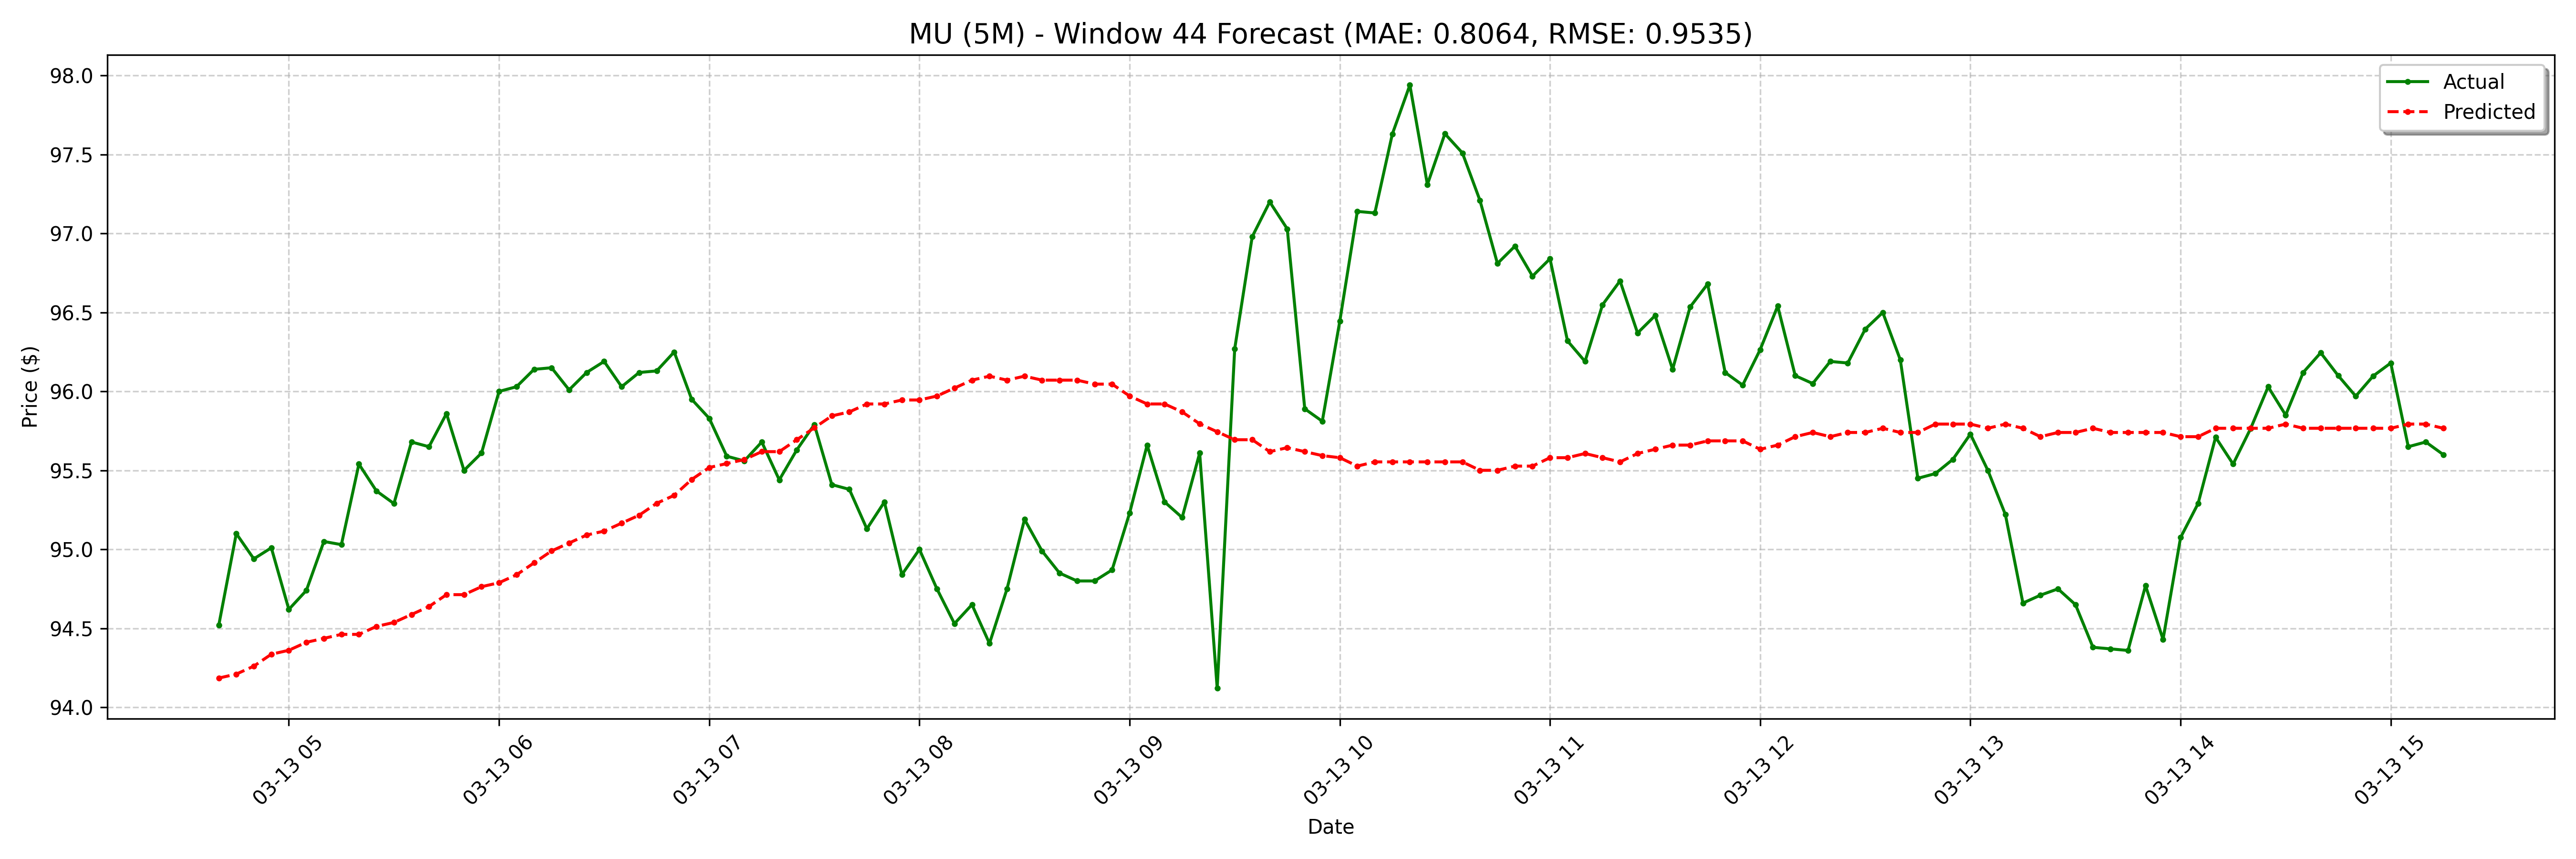

The file beside this chart, header and first rows:
date, actual, forecast
2025-03-13 04:40:00-04:00, 94.52, 94.19
2025-03-13 04:45:00-04:00, 95.1, 94.21
2025-03-13 04:50:00-04:00, 94.94, 94.26
2025-03-13 04:55:00-04:00, 95.01, 94.34
2025-03-13 05:00:00-04:00, 94.62, 94.36
2025-03-13 05:05:00-04:00, 94.74, 94.41
2025-03-13 05:10:00-04:00, 95.05, 94.44
2025-03-13 05:15:00-04:00, 95.03, 94.46
2025-03-13 05:20:00-04:00, 95.54, 94.46
2025-03-13 05:25:00-04:00, 95.37, 94.51
2025-03-13 05:30:00-04:00, 95.29, 94.54
2025-03-13 05:35:00-04:00, 95.68, 94.59
2025-03-13 05:40:00-04:00, 95.65, 94.64
2025-03-13 05:45:00-04:00, 95.86, 94.71
2025-03-13 05:50:00-04:00, 95.5, 94.71
2025-03-13 05:55:00-04:00, 95.61, 94.76
2025-03-13 06:00:00-04:00, 96.0, 94.79
2025-03-13 06:05:00-04:00, 96.03, 94.84
2025-03-13 06:10:00-04:00, 96.14, 94.91
2025-03-13 06:15:00-04:00, 96.15, 94.99
2025-03-13 06:20:00-04:00, 96.01, 95.04
2025-03-13 06:25:00-04:00, 96.12, 95.09
2025-03-13 06:30:00-04:00, 96.19, 95.12
2025-03-13 06:35:00-04:00, 96.03, 95.17
2025-03-13 06:40:00-04:00, 96.12, 95.22
2025-03-13 06:45:00-04:00, 96.13, 95.29
2025-03-13 06:50:00-04:00, 96.25, 95.34
2025-03-13 06:55:00-04:00, 95.95, 95.44
2025-03-13 07:00:00-04:00, 95.83, 95.52
2025-03-13 07:05:00-04:00, 95.59, 95.54
2025-03-13 07:10:00-04:00, 95.56, 95.57
2025-03-13 07:15:00-04:00, 95.68, 95.62
2025-03-13 07:20:00-04:00, 95.44, 95.62
2025-03-13 07:25:00-04:00, 95.63, 95.69
2025-03-13 07:30:00-04:00, 95.79, 95.77
2025-03-13 07:35:00-04:00, 95.41, 95.85
2025-03-13 07:40:00-04:00, 95.38, 95.87
2025-03-13 07:45:00-04:00, 95.13, 95.92
2025-03-13 07:50:00-04:00, 95.3, 95.92
2025-03-13 07:55:00-04:00, 94.84, 95.95
2025-03-13 08:00:00-04:00, 95.0, 95.95
2025-03-13 08:05:00-04:00, 94.75, 95.97
2025-03-13 08:10:00-04:00, 94.53, 96.02
2025-03-13 08:15:00-04:00, 94.65, 96.07
2025-03-13 08:20:00-04:00, 94.4, 96.1
2025-03-13 08:25:00-04:00, 94.75, 96.07
2025-03-13 08:30:00-04:00, 95.19, 96.1
2025-03-13 08:35:00-04:00, 94.99, 96.07
2025-03-13 08:40:00-04:00, 94.85, 96.07
2025-03-13 08:45:00-04:00, 94.8, 96.07
2025-03-13 08:50:00-04:00, 94.8, 96.05
2025-03-13 08:55:00-04:00, 94.87, 96.05
2025-03-13 09:00:00-04:00, 95.23, 95.97
2025-03-13 09:05:00-04:00, 95.66, 95.92
2025-03-13 09:10:00-04:00, 95.3, 95.92
2025-03-13 09:15:00-04:00, 95.2, 95.87
2025-03-13 09:20:00-04:00, 95.61, 95.79
2025-03-13 09:25:00-04:00, 94.12, 95.74
2025-03-13 09:30:00-04:00, 96.27, 95.69
2025-03-13 09:35:00-04:00, 96.98, 95.69
... 68 more rows
